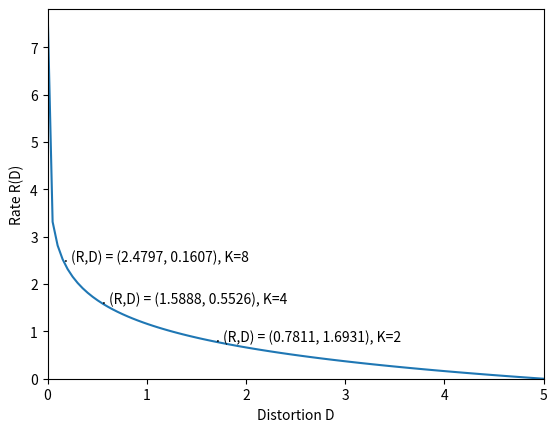

Reproduce this figure in Python.
###########################################
# KMean.py
###########################################
# Developed by: PATTIYANON, Charnon (1920431)
# Developed on: June 8th, 2020
###########################################
import math

import matplotlib.pyplot as plt
import numpy as np


###########################################


# "KMeans" class for computing K-Means algorithm
class KMeans:
    # Class constructor which initiates all local attributes
    def __init__(self, k=2, tol=0.001, max_iteration=500):
        self.k = k
        self.tol = tol
        self.max_iteration = max_iteration
        self.centroids = {}
        self.clusters = {}

    # A method to compute K-means by following the predefined algorithm
    def compute(self, sample):

        self.centroids = {}
        np.random.seed()

        # Initialization Step: Randomly select samples to be centroids
        for i in range(self.k):
            ind = np.random.randint(len(sample))
            self.centroids[i] = sample[ind]

        for j in range(self.max_iteration):

            self.clusters = {}

            for k in range(self.k):
                self.clusters[k] = []

            # Assignment Step: Assign each data to a cluster based on the distance
            # between the value and the centroid.
            for point in sample:
                distance = [np.linalg.norm(point - self.centroids[cen]) for cen in self.centroids]
                cluster = distance.index(min(distance))

                self.clusters[cluster].append(point)

            prev_centroid = dict(self.centroids)

            # Update Step: Update the centroid by the average of the data in the cluster
            for clust in self.clusters:
                self.centroids[clust] = np.average(self.clusters[clust], axis=0)

            # Condition to check whether the updated centroids are changed or not
            optimized = True

            for cent in self.centroids:
                original_centroids = prev_centroid[cent]
                current_centroids = self.centroids[cent]
                s = np.sum((current_centroids - original_centroids) / original_centroids * 100.0)
                if s > self.tol:
                    optimized = False

            if optimized:
                break


###########################################


# "RateDistortionComputation" Class which is a utility class for computing
# values in Rate-Distortion theory
class RateDistortionComputation:
    # Class constructor which initiates all local attributes
    def __init__(self):
        pass

    # A method to compute px for the values of gaussian distribution
    def compute_px(self, x, mean, variance):
        px = []
        for i in x:
            a = 1 / (math.sqrt(2 * math.pi * variance))
            b = -(math.pow((i - mean), 2) / 2 * variance)
            px.append(a * math.pow(math.e, b))
        return [p / np.sum(px) for p in px]

    # A method to compute the mean square error (or expected distortion) of the K-means operation
    def compute_mse(self, clusters, centroids, M):
        MSE = 0
        for c in clusters:
            for sample in clusters[c]:
                dist = math.pow(sample - centroids[c], 2)
                MSE = MSE + dist
        return MSE / M

    # A method to compute the rate-distortion function
    def compute_rate(self, D, variance):
        if D < variance:
            return 0.5 * math.log(variance / D, 2)
        else:
            return 0


###########################################
# Variables
M = 1000
K_set = [2, 4, 8]
mean = 0
variance = 5
###########################################
# Local variables initiation
mse = 0
R = 0
R_list = []
D_list = []
np.random.seed(1920431)

# Generate random sample from Gaussian distribution
x = np.random.normal(loc=mean, scale=math.sqrt(variance), size=M)

rd = RateDistortionComputation()

# Iterate over different K values
for K in K_set:
    print("-----------------------")
    print("K = " + str(K))
    print("-----------------------")
    km = KMeans(K, tol=0, max_iteration=1000)

    # Do the K-Means algorithm for several time to find the best (least) MSE
    for a in range(0, 10):
        km.compute(x)
        px = rd.compute_px(x, mean, variance)
        m = rd.compute_mse(km.clusters, km.centroids, M)
        if a == 0:
            mse = m
        if m < mse:
            mse = m
        R = rd.compute_rate(mse, variance)

    # Print out the result for each K value
    print("Mean = " + str(mean))
    print("Variance = " + str(variance))
    print("MSE (D) = " + str(round(mse, 4)))
    print("R = " + str(round(R, 4)))
    R_list.append(R)
    D_list.append(mse)

# Plot the rate-distortion function
axis_x = np.linspace(0.0001, variance, 100)
axis_y = [rd.compute_rate(b, variance) for b in axis_x]
plt.plot(axis_x, axis_y)
plt.xlim(0, variance)
plt.ylim(0, np.max(axis_y))
plt.ylabel("Rate R(D)")
plt.xlabel("Distortion D")

# Annotate all R,D pair for K = 2, 4, and 8 respectively
for i in range(0, len(K_set)):
    plt.annotate(". (R,D) = (" + str(round(R_list[i], 4)) + ", " + str(round(D_list[i], 4)) + "), K=" + str(K_set[i]),
                 (D_list[i], R_list[i]))

# Show the plot
plt.show()
